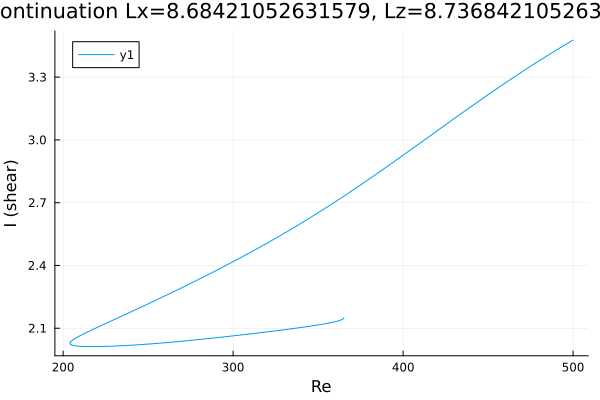

Source data for this figure (header and first rows):
Re, shear
500.0, 3.477
499.7, 3.476
498.3, 3.469
496.9, 3.462
495.4, 3.455
494, 3.448
492.6, 3.441
491.2, 3.434
489.8, 3.427
488.4, 3.42
487, 3.413
485.5, 3.406
484.1, 3.399
482.7, 3.392
481.3, 3.385
479.9, 3.377
478.5, 3.37
477.1, 3.363
475.6, 3.355
474.2, 3.348
472.8, 3.34
471.4, 3.333
470, 3.325
468.6, 3.318
467.2, 3.31
465.7, 3.303
464.3, 3.295
462.9, 3.287
461.5, 3.28
460.1, 3.272
458.7, 3.264
457.3, 3.256
455.8, 3.249
454.4, 3.241
453, 3.233
451.6, 3.225
450.2, 3.217
448.8, 3.209
447.4, 3.201
445.9, 3.193
444.5, 3.185
443.1, 3.177
441.7, 3.169
440.3, 3.161
438.9, 3.153
437.5, 3.145
436, 3.137
434.6, 3.128
433.2, 3.12
431.8, 3.112
430.4, 3.104
429, 3.096
427.6, 3.087
426.1, 3.079
424.7, 3.071
423.3, 3.063
421.9, 3.055
420.5, 3.046
419.1, 3.038
417.7, 3.03
... 345 more rows
